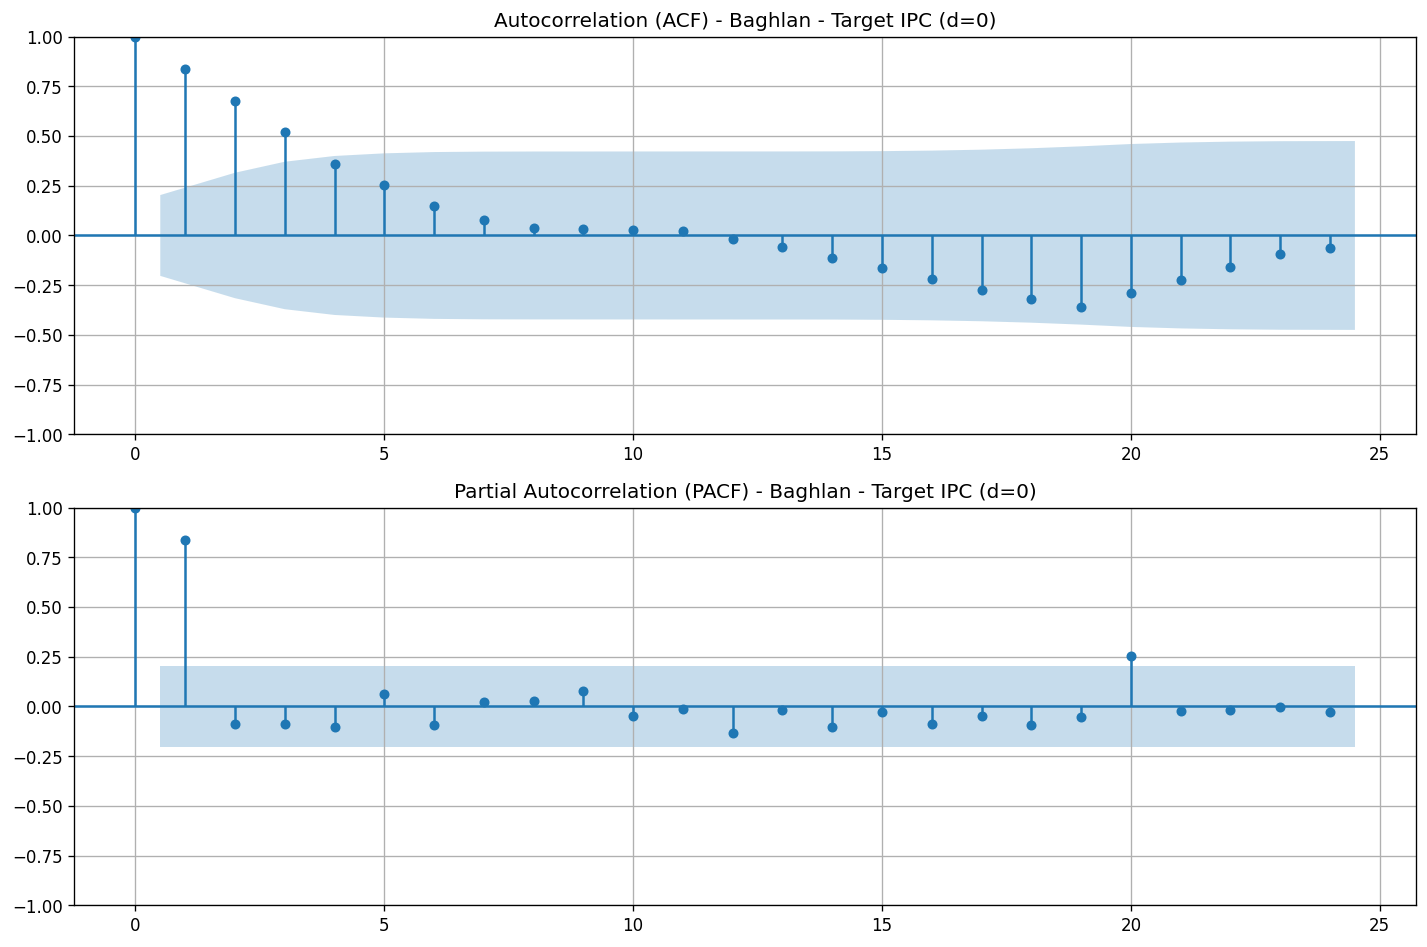

Source data for this figure (header and first rows):
lag, acf, pacf
0, 1.0, 1.0
1, 0.839, 0.8482
2, 0.6781, -0.09405
3, 0.5198, -0.09392
4, 0.3615, -0.114
5, 0.2551, 0.07236
6, 0.1486, -0.1034
7, 0.07564, 0.02406
8, 0.03621, 0.03392
9, 0.0312, 0.09527
10, 0.02619, -0.05957
11, 0.02118, -0.01211
12, -0.01736, -0.1625
13, -0.05694, -0.01615
14, -0.1114, -0.131
15, -0.1659, -0.031
16, -0.2204, -0.1163
17, -0.2749, -0.06011
18, -0.3219, -0.1333
19, -0.3577, -0.07004
20, -0.2903, 0.3473
21, -0.2252, -0.03502
22, -0.16, -0.02053
23, -0.0948, -0.00627
24, -0.06314, -0.03637
